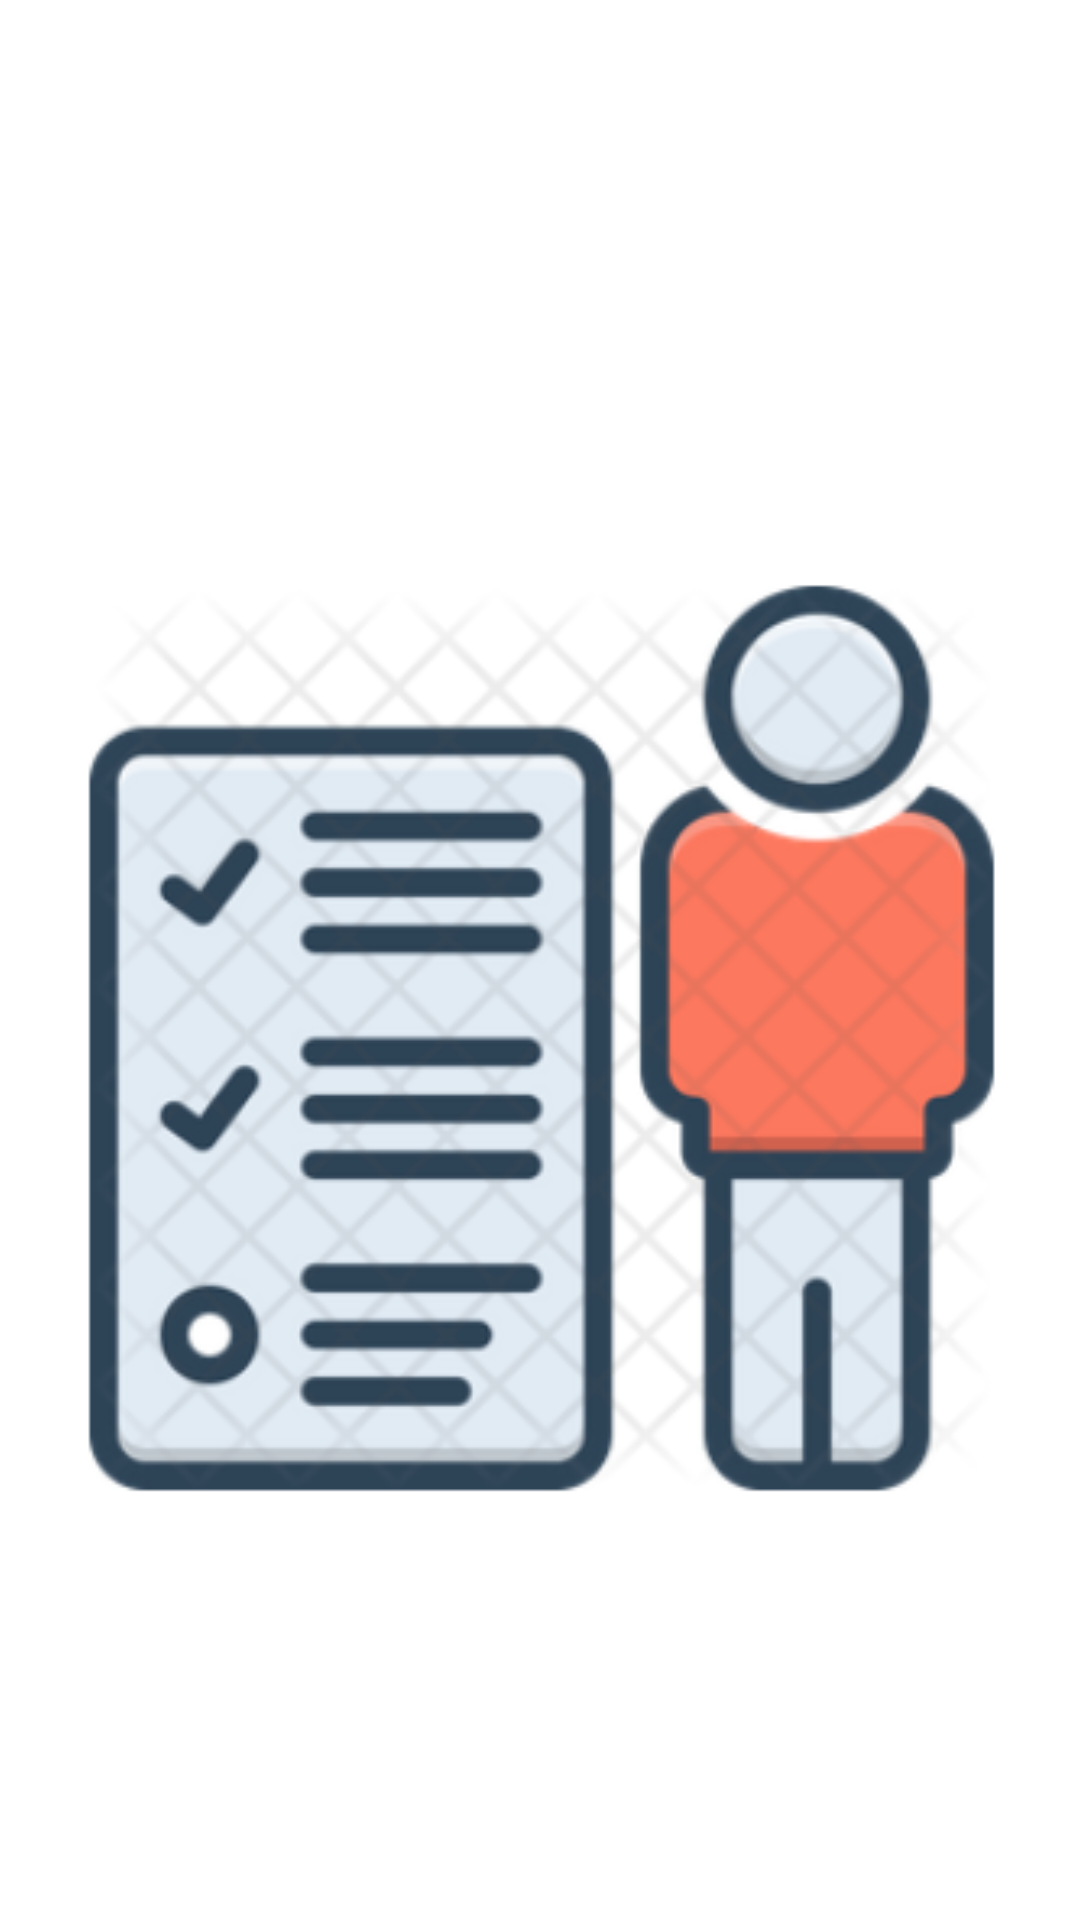

Write the Android layout XML for this screen, with the resource values it uses.
<!-- AndroidManifest.xml: application theme Theme.HaniyeSamehTasksManger -->
<!-- res/layout/activity_splach_screen.xml -->
<?xml version="1.0" encoding="utf-8"?>
<androidx.constraintlayout.widget.ConstraintLayout xmlns:android="http://schemas.android.com/apk/res/android"
    xmlns:app="http://schemas.android.com/apk/res-auto"
    xmlns:tools="http://schemas.android.com/tools"
    android:layout_width="match_parent"
    android:layout_height="match_parent"
    tools:context=".splachScreenActivity">

    <ImageView
        android:id="@+id/imageView2"
        android:layout_width="0dp"
        android:layout_height="541dp"
        android:layout_marginStart="5dp"
        android:layout_marginTop="75dp"
        android:layout_marginEnd="5dp"
        app:layout_constraintEnd_toEndOf="parent"
        app:layout_constraintStart_toStartOf="parent"
        app:layout_constraintTop_toTopOf="parent"
        app:srcCompat="@mipmap/my_splash_screen" />
</androidx.constraintlayout.widget.ConstraintLayout>
<!-- resources referenced by this layout -->
<resources>
  <!-- mipmap my_splash_screen: png bitmap (mipmap-hdpi, 23039 bytes) -->
  <style name="Theme.HaniyeSamehTasksManger" parent="Theme.MaterialComponents.DayNight.DarkActionBar">
          
          <item name="colorPrimary">@color/purple_500</item>
          <item name="colorPrimaryVariant">@color/purple_700</item>
          <item name="colorOnPrimary">@color/white</item>
          
          <item name="colorSecondary">@color/teal_200</item>
          <item name="colorSecondaryVariant">@color/teal_700</item>
          <item name="colorOnSecondary">@color/black</item>
          
          <item name="android:statusBarColor" tools:targetApi="l">?attr/colorPrimaryVariant</item>
          
      </style>
  <!-- not gathered from this repository: default colours our renderer supplied (Android Studio template values) -->
  <color name="purple_500">#FF6200EE</color>
  <color name="purple_700">#FF3700B3</color>
  <color name="teal_200">#FF03DAC5</color>
  <color name="teal_700">#FF018786</color>
  <color name="black">#FF000000</color>
  <color name="white">#FFFFFFFF</color>
</resources>
